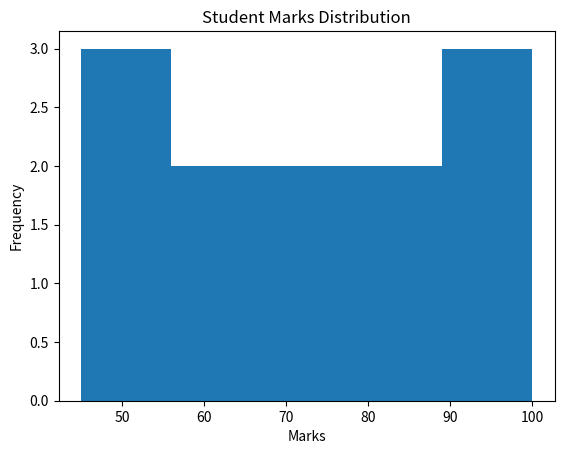

Python code for this plot:
import matplotlib.pyplot as plt

marks = [45, 50, 55, 60, 65, 70, 75, 80, 85, 90, 95, 100]
plt.hist(marks,bins=5)
plt.title("Student Marks Distribution")
plt.xlabel("Marks")
plt.ylabel("Frequency")
plt.show()
